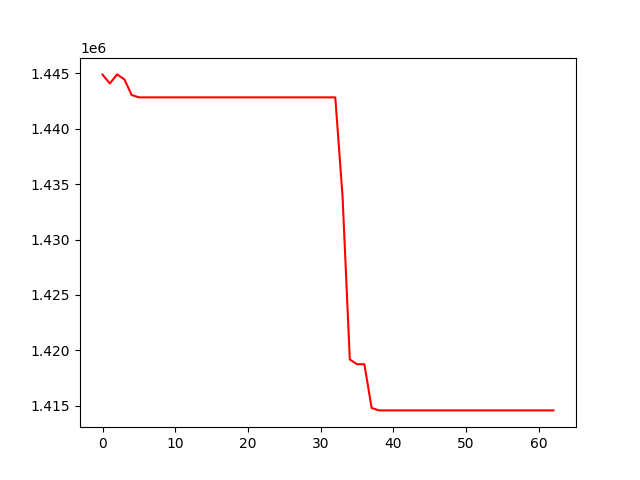

The table this chart was drawn from, first rows:
, 0
0, 1444872
1, 1444075
2, 1444892
3, 1444447
4, 1443034
5, 1442822
6, 1442822
7, 1442822
8, 1442822
9, 1442822
10, 1442822
11, 1442822
12, 1442822
13, 1442822
14, 1442822
15, 1442822
16, 1442822
17, 1442822
18, 1442822
19, 1442822
20, 1442822
21, 1442822
22, 1442822
23, 1442822
24, 1442822
25, 1442822
26, 1442822
27, 1442822
28, 1442822
29, 1442822
30, 1442822
31, 1442822
32, 1442822
33, 1433908
34, 1419181
35, 1418754
36, 1418754
37, 1414813
38, 1414592
39, 1414592
40, 1414592
41, 1414592
42, 1414592
43, 1414592
44, 1414592
45, 1414592
46, 1414592
47, 1414592
48, 1414592
49, 1414592
50, 1414592
51, 1414592
52, 1414592
53, 1414592
54, 1414592
55, 1414592
56, 1414592
57, 1414592
58, 1414592
59, 1414592
... 3 more rows
